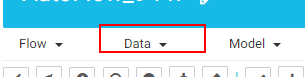
Task: Blank Project
Workflow: AddExistingDStoFlow

Step 1: click on the element (chrome.exe)

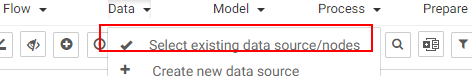
Step 2: click on the link (chrome.exe)

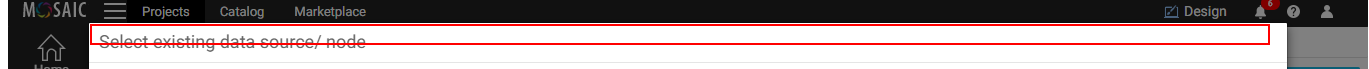
Step 3: get-text from the heading (chrome.exe)

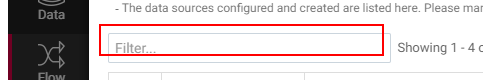
Step 4: Find Filter Input UiElement on the text box (chrome.exe)

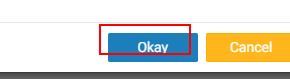
Step 5: Find UiElement Okay 'BUTTON' on the button 'Okay' (chrome.exe)

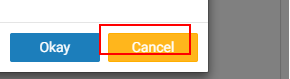
Step 6: Find UiElement Cancel button on the button 'Cancel' (chrome.exe)

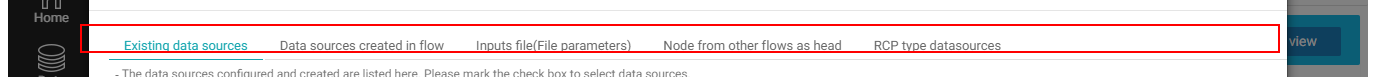
Step 7: find the list (chrome.exe)

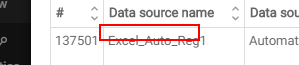
Step 8: get-text from the link (chrome.exe)

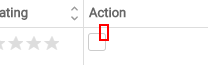
Step 9: Find UiElement for action button on the element (chrome.exe)
